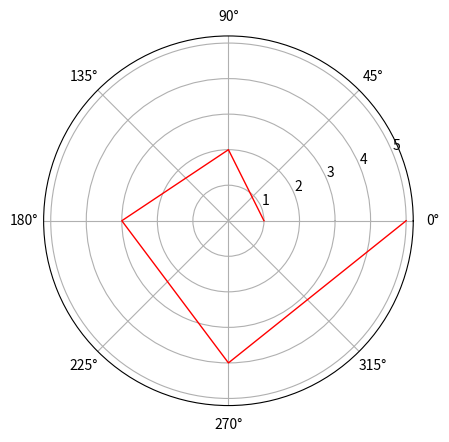

Write the Python code that produced this figure.
import numpy as np
import matplotlib.pyplot as plt

r = np.arange(1, 6, 1)
theta = [i * np.pi/2 for i in range(5)]
ax = plt.subplot(111, projection = 'polar')
ax.plot(theta, r, linewidth = 1, color = 'red')
ax.grid(True)
plt.show()